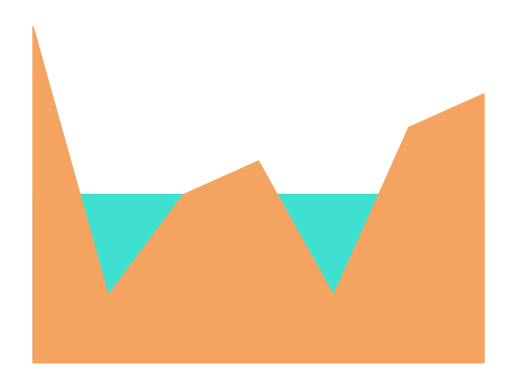

The matplotlib source for this figure:
import matplotlib.pyplot as plt
y = [1.0, 0.2, 0.5, 0.6, 0.2, 0.7, 0.8]


# teren je seznam realnych cisel mezi 0 a 1, 0.5 je hladina more
def plotterrain(t):

    fig, ax = plt.subplots()

    x = range(len(t))
    sea = [0.5 for i in range(len(t))]

    ax.fill_between(x, sea, color="turquoise")
    ax.fill_between(x, t, color="sandybrown")
    ax.axis("off")

    plt.show()


plotterrain(y)
